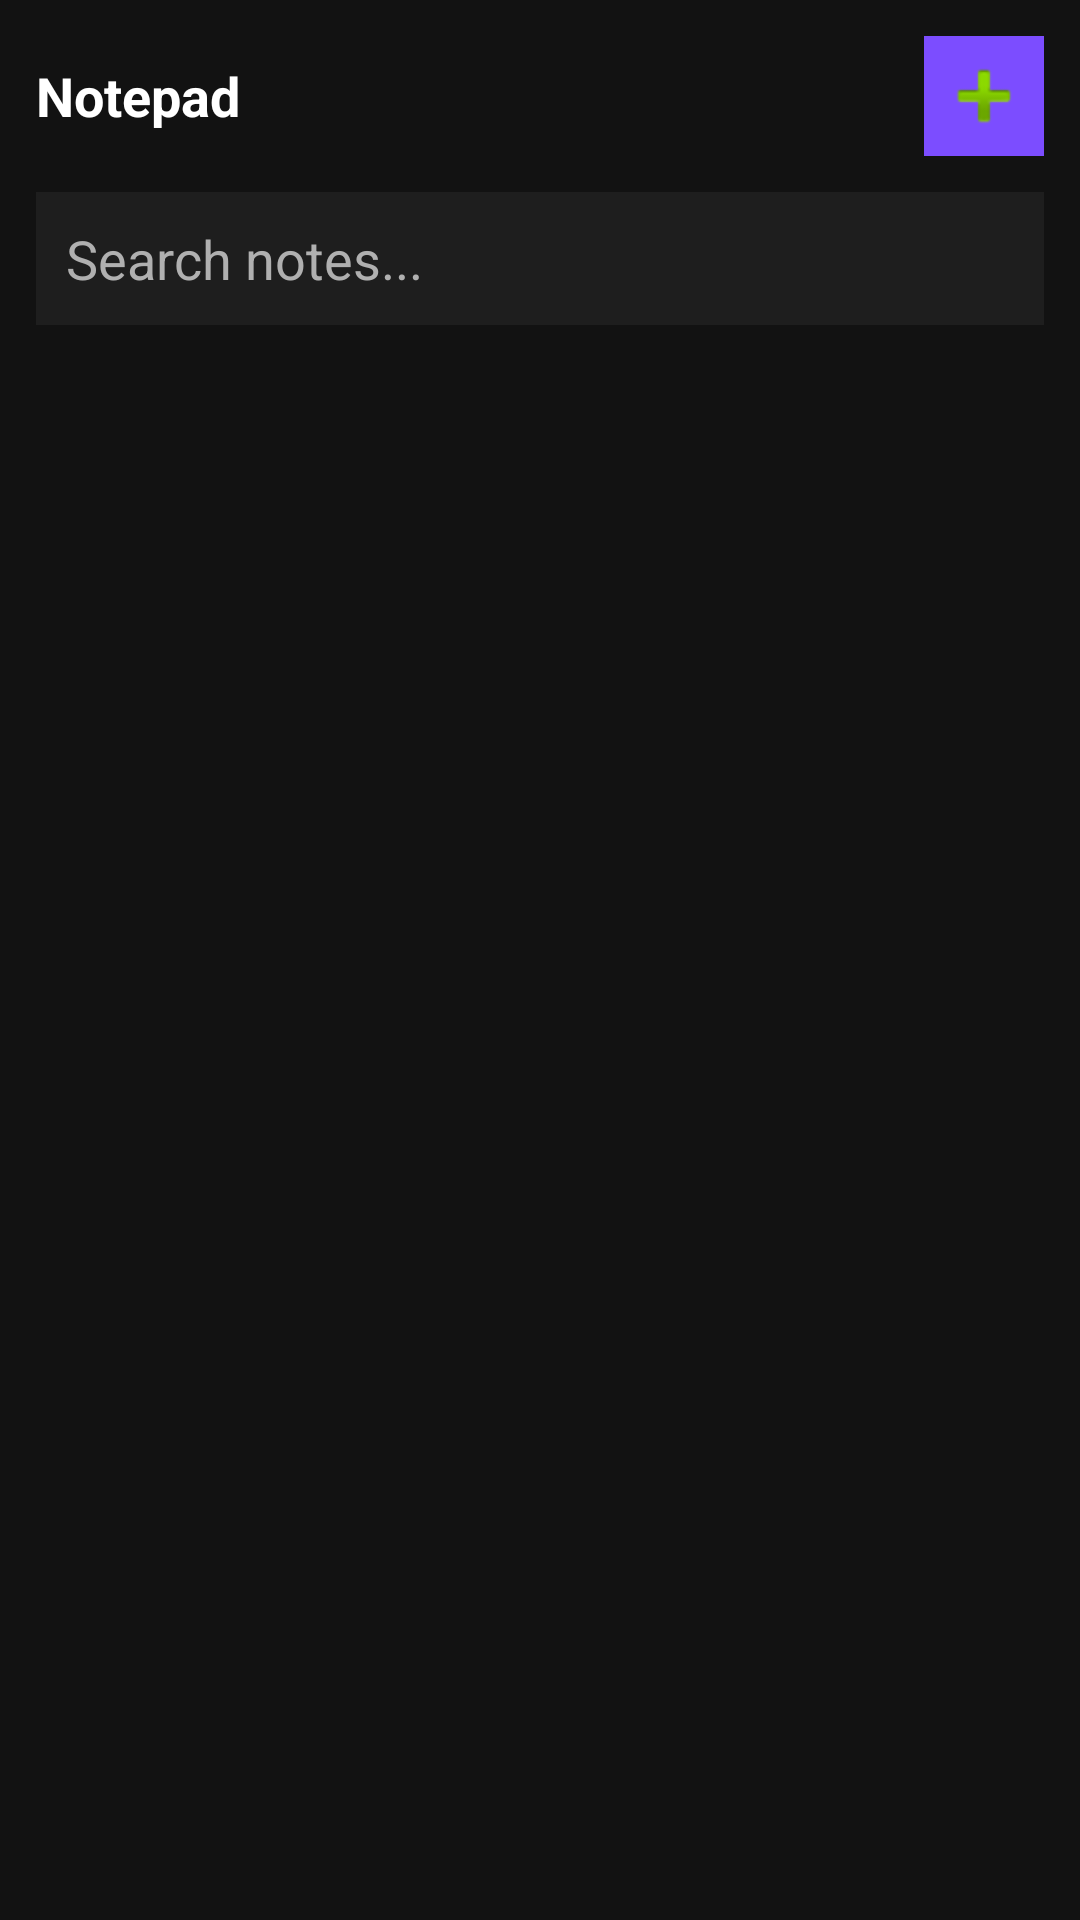

Write the Android layout XML for this screen, with the resource values it uses.
<!-- AndroidManifest.xml: application theme Theme.LifeNest -->
<!-- res/layout/fragment_notepad.xml -->
<?xml version="1.0" encoding="utf-8"?>
<LinearLayout xmlns:android="http://schemas.android.com/apk/res/android"
    android:layout_width="match_parent"
    android:layout_height="match_parent"
    android:orientation="vertical"
    android:background="@color/background_dark">

    <LinearLayout
        android:layout_width="match_parent"
        android:layout_height="wrap_content"
        android:orientation="horizontal"
        android:padding="12dp"
        android:gravity="center_vertical">

        <TextView
            android:layout_width="0dp"
            android:layout_weight="1"
            android:layout_height="wrap_content"
            android:text="Notepad"
            android:textColor="@color/text_primary"
            android:textSize="18sp"
            android:textStyle="bold" />

        <ImageButton
            android:id="@+id/btn_add_note"
            android:layout_width="40dp"
            android:layout_height="40dp"
            android:background="@color/purple_primary"
            android:src="@android:drawable/ic_input_add"
            android:contentDescription="Add note" />
    </LinearLayout>

    <EditText
        android:id="@+id/edit_search_notes"
        android:layout_width="match_parent"
        android:layout_height="wrap_content"
        android:layout_marginStart="12dp"
        android:layout_marginEnd="12dp"
        android:layout_marginBottom="8dp"
        android:background="@color/surface_dark"
        android:padding="10dp"
        android:hint="Search notes..."
        android:textColorHint="@color/text_secondary"
        android:textColor="@color/text_primary" />

    <androidx.recyclerview.widget.RecyclerView
        android:id="@+id/recycler_notes"
        android:layout_width="match_parent"
        android:layout_height="0dp"
        android:layout_weight="1" />

</LinearLayout>
<!-- resources referenced by this layout -->
<resources>
  <color name="background_dark">#121212</color>
  <color name="purple_primary">#7C4DFF</color>
  <color name="surface_dark">#1E1E1E</color>
  <color name="text_primary">#FFFFFF</color>
  <color name="text_secondary">#B0B0B0</color>
  <style name="Theme.LifeNest" parent="Theme.MaterialComponents.DayNight.NoActionBar">
          <item name="colorPrimary">@color/purple_primary</item>
          <item name="colorPrimaryDark">@color/purple_dark</item>
          <item name="colorAccent">@color/teal_accent</item>
          <item name="android:windowBackground">@color/background_dark</item>
          <item name="android:textColorPrimary">@color/text_primary</item>
      </style>
  <color name="purple_dark">#5E35B1</color>
  <color name="teal_accent">#1DE9B6</color>
</resources>
